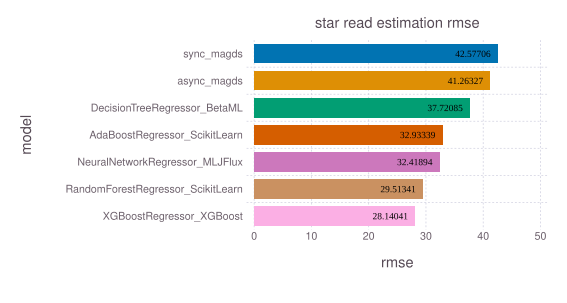

Source data for this figure (header and first rows):
model, rmse, time, memory
sync_magds, 42.58, 15.34, 722134
async_magds, 41.26, 104.5, 722262
DecisionTreeRegressor_BetaML, 37.72, 45.74, 50058037821
AdaBoostRegressor_ScikitLearn, 32.93, 34.18, 716753533
NeuralNetworkRegressor_MLJFlux, 32.42, 3115, 2342245483986
RandomForestRegressor_ScikitLearn, 29.51, 70.72, 797510952
XGBoostRegressor_XGBoost, 28.14, 100.2, 983466134
